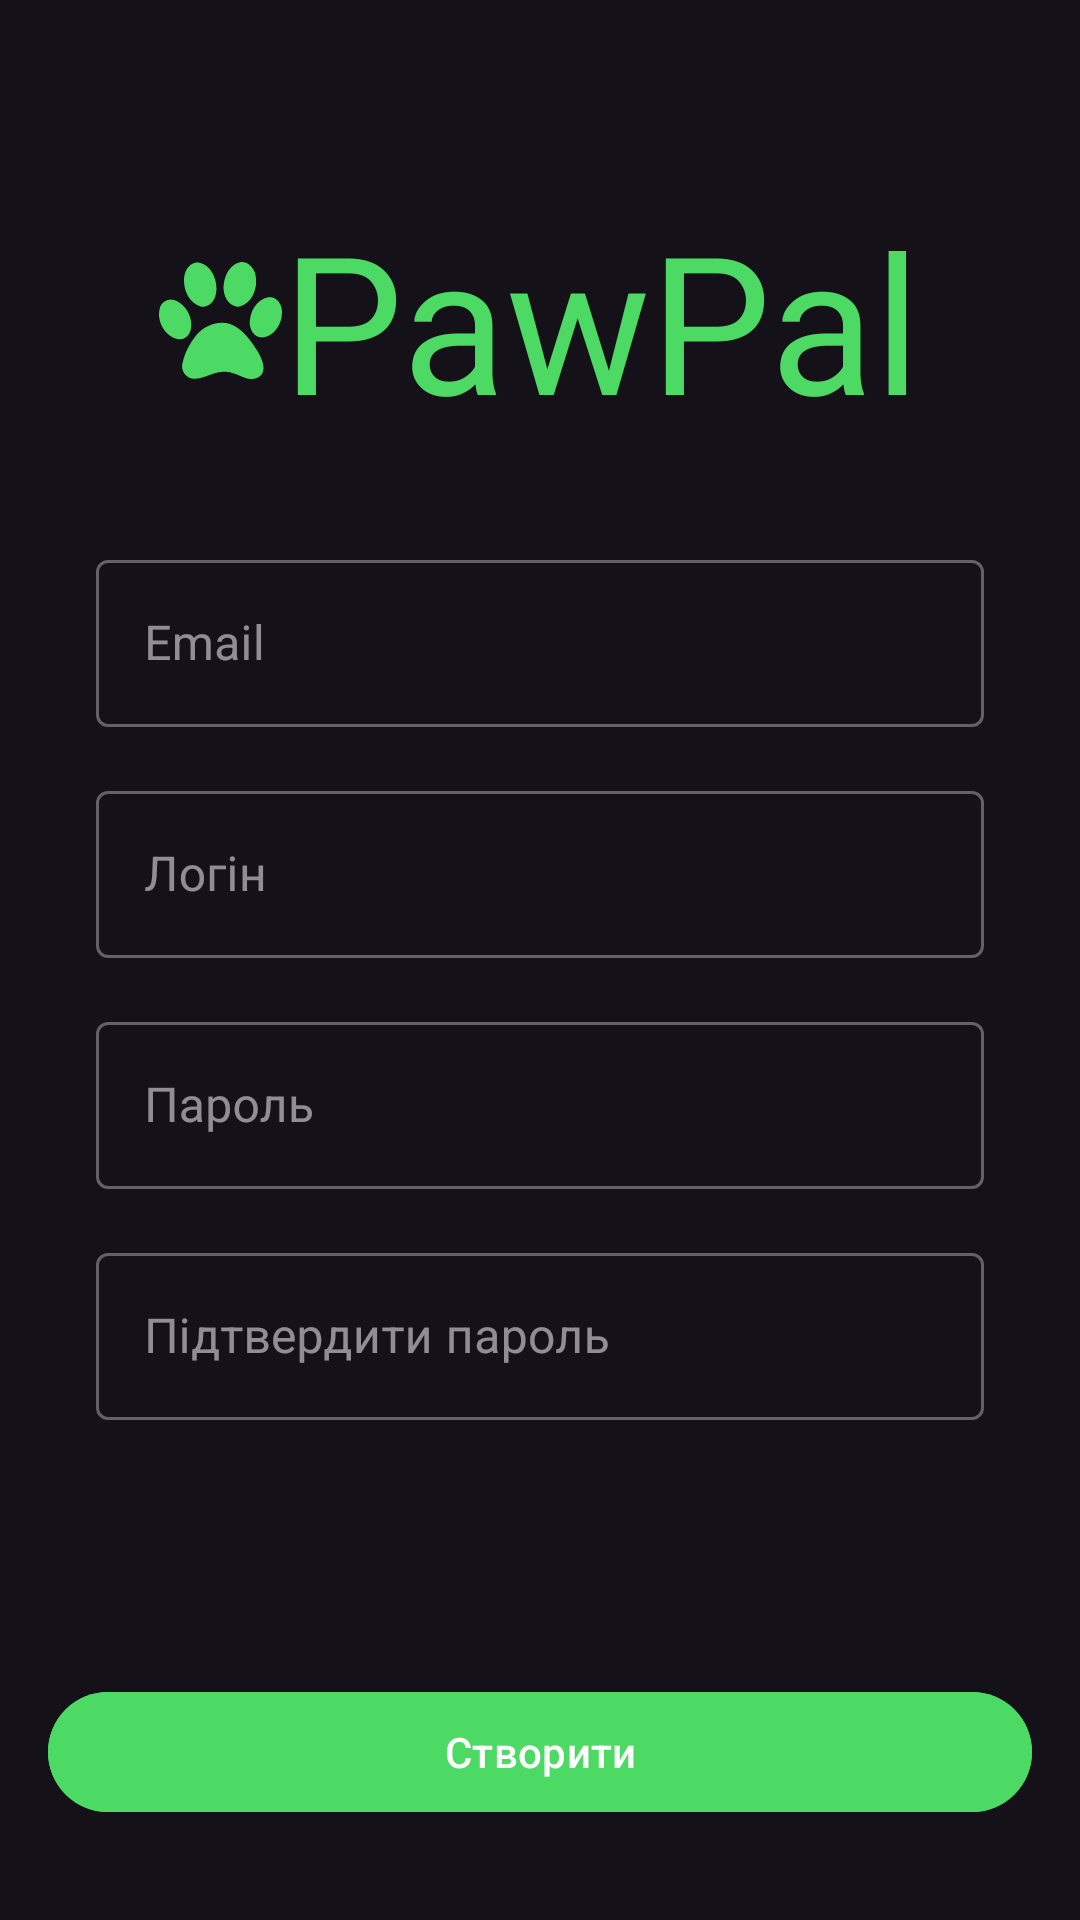

Reconstruct the res/layout file that produces this screen, plus the resources it refers to.
<!-- AndroidManifest.xml: application theme Theme.PawPal -->
<!-- res/layout/fragment_registration.xml -->
<?xml version="1.0" encoding="utf-8"?>
<androidx.constraintlayout.widget.ConstraintLayout xmlns:android="http://schemas.android.com/apk/res/android"
    xmlns:app="http://schemas.android.com/apk/res-auto"
    android:layout_width="match_parent"
    android:layout_height="match_parent">

    <include
        android:id="@+id/clAppName"
        layout="@layout/layout_app_name" />

    <androidx.appcompat.widget.AppCompatImageView
        android:id="@+id/ivBack"
        android:layout_width="wrap_content"
        android:layout_height="wrap_content"
        android:layout_margin="24dp"
        app:layout_constraintStart_toStartOf="parent"
        app:layout_constraintTop_toTopOf="parent"
        app:srcCompat="@drawable/ic_arrow_back" />


    <com.google.android.material.textfield.TextInputLayout
        android:id="@+id/tilEmail"
        style="@style/Widget.MaterialComponents.TextInputLayout.OutlinedBox"
        android:layout_width="0dp"
        android:layout_height="wrap_content"
        android:layout_marginTop="32dp"
        android:hint="@string/email"
        app:layout_constraintEnd_toEndOf="@+id/tilLog"
        app:layout_constraintStart_toStartOf="@+id/tilLog"
        app:layout_constraintTop_toBottomOf="@id/clAppName">

        <androidx.appcompat.widget.AppCompatEditText
            android:id="@+id/etEmail"
            android:layout_width="match_parent"
            android:layout_height="wrap_content" />
    </com.google.android.material.textfield.TextInputLayout>

    <com.google.android.material.textfield.TextInputLayout
        android:id="@+id/tilLog"
        style="@style/Widget.MaterialComponents.TextInputLayout.OutlinedBox"
        android:layout_width="0dp"
        android:layout_height="wrap_content"
        android:layout_marginHorizontal="32dp"
        android:layout_marginTop="16dp"
        android:hint="@string/login"
        app:layout_constraintEnd_toEndOf="parent"
        app:layout_constraintStart_toStartOf="parent"
        app:layout_constraintTop_toBottomOf="@id/tilEmail">

        <androidx.appcompat.widget.AppCompatEditText
            android:id="@+id/etLogin"
            android:layout_width="match_parent"
            android:layout_height="wrap_content" />
    </com.google.android.material.textfield.TextInputLayout>

    <com.google.android.material.textfield.TextInputLayout
        android:id="@+id/tilPass"
        style="@style/Widget.MaterialComponents.TextInputLayout.OutlinedBox"
        android:layout_width="0dp"
        android:layout_height="wrap_content"
        android:layout_marginTop="16dp"
        android:hint="@string/password"
        app:layout_constraintEnd_toEndOf="@+id/tilEmail"
        app:layout_constraintStart_toStartOf="@+id/tilEmail"
        app:layout_constraintTop_toBottomOf="@id/tilLog">

        <androidx.appcompat.widget.AppCompatEditText
            android:id="@+id/etPassword"
            android:layout_width="match_parent"
            android:layout_height="wrap_content"
            android:inputType="textPassword"
            android:textSize="16sp" />
    </com.google.android.material.textfield.TextInputLayout>

    <com.google.android.material.textfield.TextInputLayout
        android:id="@+id/tilCheckPass"
        style="@style/Widget.MaterialComponents.TextInputLayout.OutlinedBox"
        android:layout_width="0dp"
        android:layout_height="wrap_content"
        android:layout_marginTop="16dp"
        android:hint="@string/confirm"
        app:layout_constraintEnd_toEndOf="@+id/tilEmail"
        app:layout_constraintStart_toStartOf="@+id/tilEmail"
        app:layout_constraintTop_toBottomOf="@id/tilPass">

        <androidx.appcompat.widget.AppCompatEditText
            android:id="@+id/etCheckPass"
            android:layout_width="match_parent"
            android:layout_height="wrap_content"
            android:inputType="textPassword"
            android:textSize="16sp" />
    </com.google.android.material.textfield.TextInputLayout>

    <com.google.android.material.button.MaterialButton
        android:id="@+id/btSignUp"
        android:layout_width="0dp"
        android:layout_height="wrap_content"
        android:layout_marginHorizontal="16dp"
        android:layout_marginBottom="32dp"
        android:backgroundTint="@color/green_light"
        android:text="@string/create"
        android:textAllCaps="false"
        android:textColor="@color/white"
        app:cornerRadius="32dp"
        app:layout_constraintBottom_toBottomOf="parent"
        app:layout_constraintEnd_toEndOf="parent"
        app:layout_constraintStart_toStartOf="parent" />


</androidx.constraintlayout.widget.ConstraintLayout>
<!-- res/layout/layout_app_name.xml (included above) -->
<?xml version="1.0" encoding="utf-8"?>
<androidx.constraintlayout.widget.ConstraintLayout xmlns:android="http://schemas.android.com/apk/res/android"
    android:layout_width="match_parent"
    android:layout_height="wrap_content"
    xmlns:app="http://schemas.android.com/apk/res-auto">
    <com.google.android.material.textview.MaterialTextView
        android:id="@+id/tvAppName"
        android:layout_width="wrap_content"
        android:layout_height="wrap_content"
        android:layout_marginTop="64dp"
        android:text="@string/app_name"
        android:textColor="@color/green_light"
        android:textSize="64sp"
        app:fontFamily="@font/indie_flower"
        app:layout_constraintEnd_toEndOf="parent"
        app:layout_constraintStart_toEndOf="@+id/ivPawPrint"
        app:layout_constraintTop_toTopOf="parent" />

    <androidx.appcompat.widget.AppCompatImageView
        android:id="@+id/ivPawPrint"
        android:layout_width="wrap_content"
        android:layout_height="wrap_content"
        app:layout_constraintBottom_toBottomOf="@id/tvAppName"
        app:layout_constraintEnd_toStartOf="@id/tvAppName"
        app:layout_constraintHorizontal_chainStyle="packed"
        app:layout_constraintStart_toStartOf="parent"
        app:layout_constraintTop_toTopOf="@id/tvAppName"
        app:srcCompat="@drawable/ic_paw_print" />

</androidx.constraintlayout.widget.ConstraintLayout>
<!-- resources referenced by this layout -->
<resources>
  <color name="green_light">#4CD964</color>
  <color name="white">#FFFFFFFF</color>
  <!-- drawable ic_paw_print (drawable) -->
  <vector xmlns:android="http://schemas.android.com/apk/res/android"
      xmlns:tools="http://schemas.android.com/tools"
      android:width="41dp"
      android:height="39dp"
      android:viewportWidth="41"
      android:viewportHeight="39">
    <group>
      <clip-path
          android:pathData="M0,0h41v39h-41z"/>
      <path
          android:pathData="M27.564,-0C27.478,0.001 27.389,0.005 27.301,0.012C23.797,0.609 21.87,4.27 21.591,7.498C21.183,10.427 22.49,14.191 25.745,14.848C26.218,14.937 26.708,14.896 27.169,14.773C31.09,13.474 32.844,8.887 32.278,5.088C32.112,2.634 30.24,-0.034 27.564,-0ZM12.708,0.157C10.528,0.21 8.831,2.393 8.486,4.445C7.758,8.51 9.63,13.562 13.918,14.848C14.32,14.934 14.735,14.943 15.141,14.881C18.039,14.403 19.267,11.194 19.145,8.603C19.058,5.185 17.26,1.233 13.667,0.272C13.339,0.185 13.019,0.149 12.708,0.157ZM37.058,11.704C33.289,11.927 30.705,15.643 30.336,19.112C29.838,21.614 31.188,24.961 34.078,25.161C38.108,25.111 40.857,20.858 40.971,17.198C41.226,14.777 39.782,11.838 37.058,11.704ZM4.065,12.529C2.462,12.516 0.885,13.465 0.361,15.075C-1.037,19.382 1.77,24.838 6.389,25.743C8.316,26.069 10.01,24.607 10.488,22.847C11.5,19.084 9.42,14.714 5.9,13.006C5.326,12.688 4.693,12.534 4.065,12.529ZM20.964,20.253C17.82,20.26 14.627,21.836 12.591,24.182C10.392,26.917 8.591,30.099 7.887,33.549C7.031,36.033 8.971,38.892 11.659,38.909C14.893,38.997 17.672,36.804 20.888,36.641C23.616,36.231 26.058,37.632 28.511,38.55C30.6,39.432 33.486,39.094 34.552,36.873C35.39,34.611 34.156,32.197 33.133,30.188C31.048,26.926 28.813,23.498 25.393,21.461C24.023,20.622 22.5,20.25 20.964,20.253Z"
          android:fillColor="#4CD964"
          tools:ignore="VectorPath" />
    </group>
  </vector>
  <string name="app_name">PawPal</string>
  <string name="confirm">Підтвердити пароль</string>
  <string name="create">Створити</string>
  <string name="email">Email</string>
  <string name="login">Логін</string>
  <string name="password">Пароль</string>
  <style name="Theme.PawPal" parent="Theme.Material3.Dark.NoActionBar">
          
          <item name="colorPrimary">@color/white</item>
          <item name="colorPrimaryVariant">@color/white</item>
          <item name="colorOnPrimary">@color/white</item>
          
          <item name="colorSecondary">@color/teal_200</item>
          <item name="colorSecondaryVariant">@color/teal_700</item>
          <item name="colorOnSecondary">@color/black</item>
          
          <item name="android:statusBarColor">@android:color/transparent</item>
          
      </style>
  <color name="teal_200">#FF03DAC5</color>
  <color name="teal_700">#FF018786</color>
  <color name="black">#FF000000</color>
</resources>
